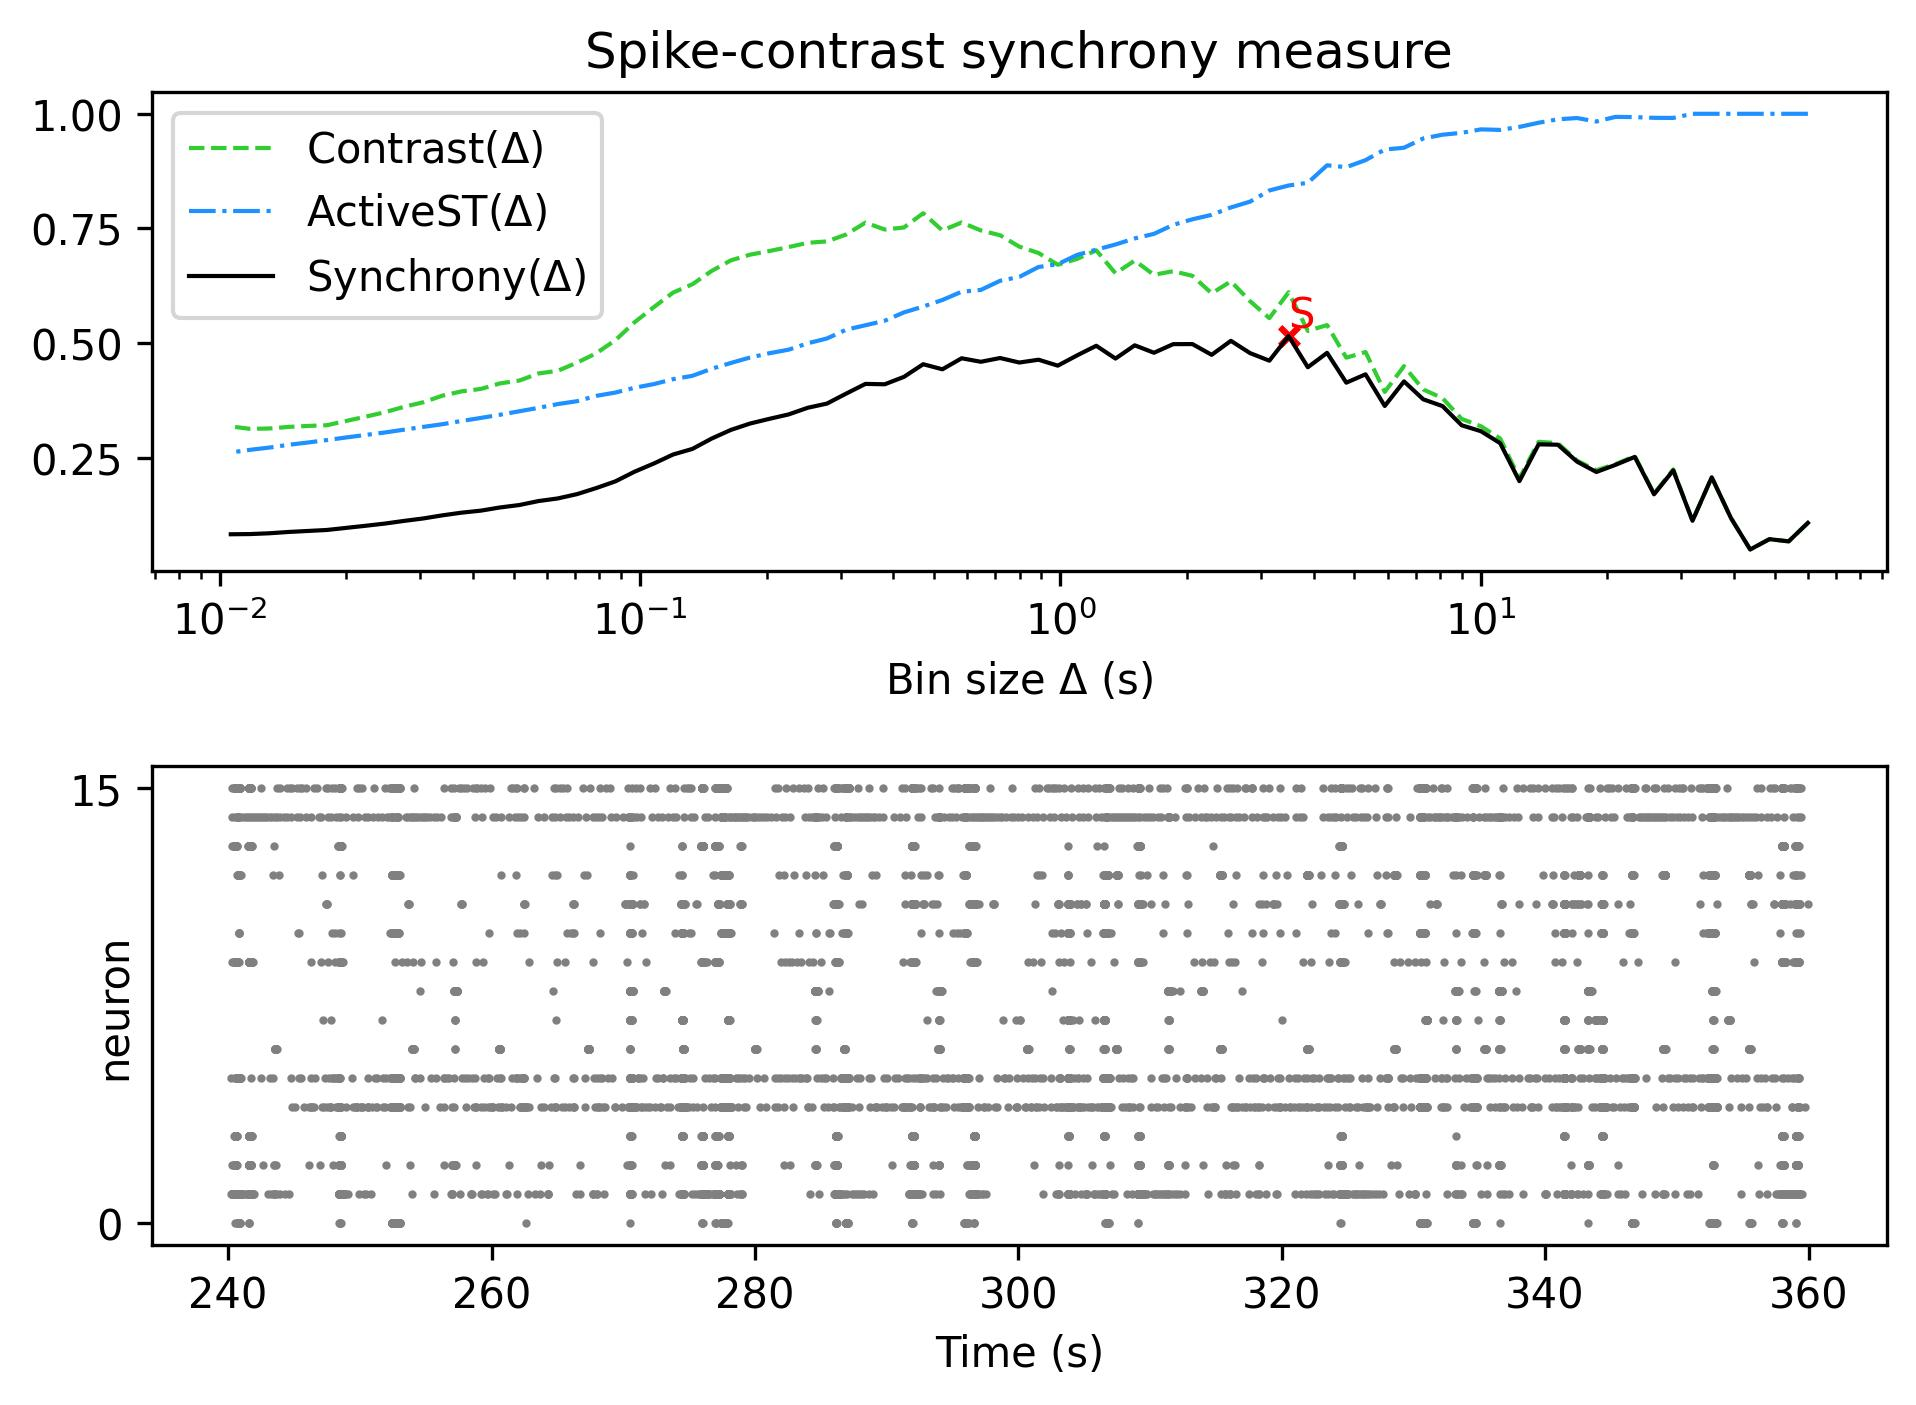

The data file committed next to this chart (first rows):
, Spike-contrast (60.0 s), Spike-contrast (54.0 s), Spike-contrast (48.6 s), Spike-contrast (43.74 s), Spike-contrast (39.366 s), Spike-contrast (35.429 s), Spike-contrast (31.886 s), Spike-contrast (28.698 s), Spike-contrast (25.828 s), Spike-contrast (23.245 s), Spike-contrast (20.921 s), Spike-contrast (18.829 s), Spike-contrast (16.946 s), Spike-contrast (15.251 s), Spike-contrast (13.726 s), Spike-contrast (12.353 s), Spike-contrast (11.118 s), Spike-contrast (10.006 s), Spike-contrast (9.006 s), Spike-contrast (8.105 s), Spike-contrast (7.295 s), Spike-contrast (6.565 s), Spike-contrast (5.909 s)
0, 0.1081, 0.06787, 0.07266, 0.05015, 0.1186, 0.2075, 0.1127, 0.2226, 0.1704, 0.252, 0.2347, 0.2191, 0.2416, 0.2785, 0.2794, 0.1991, 0.2819, 0.308, 0.3209, 0.3628, 0.3775, 0.4166, 0.363
